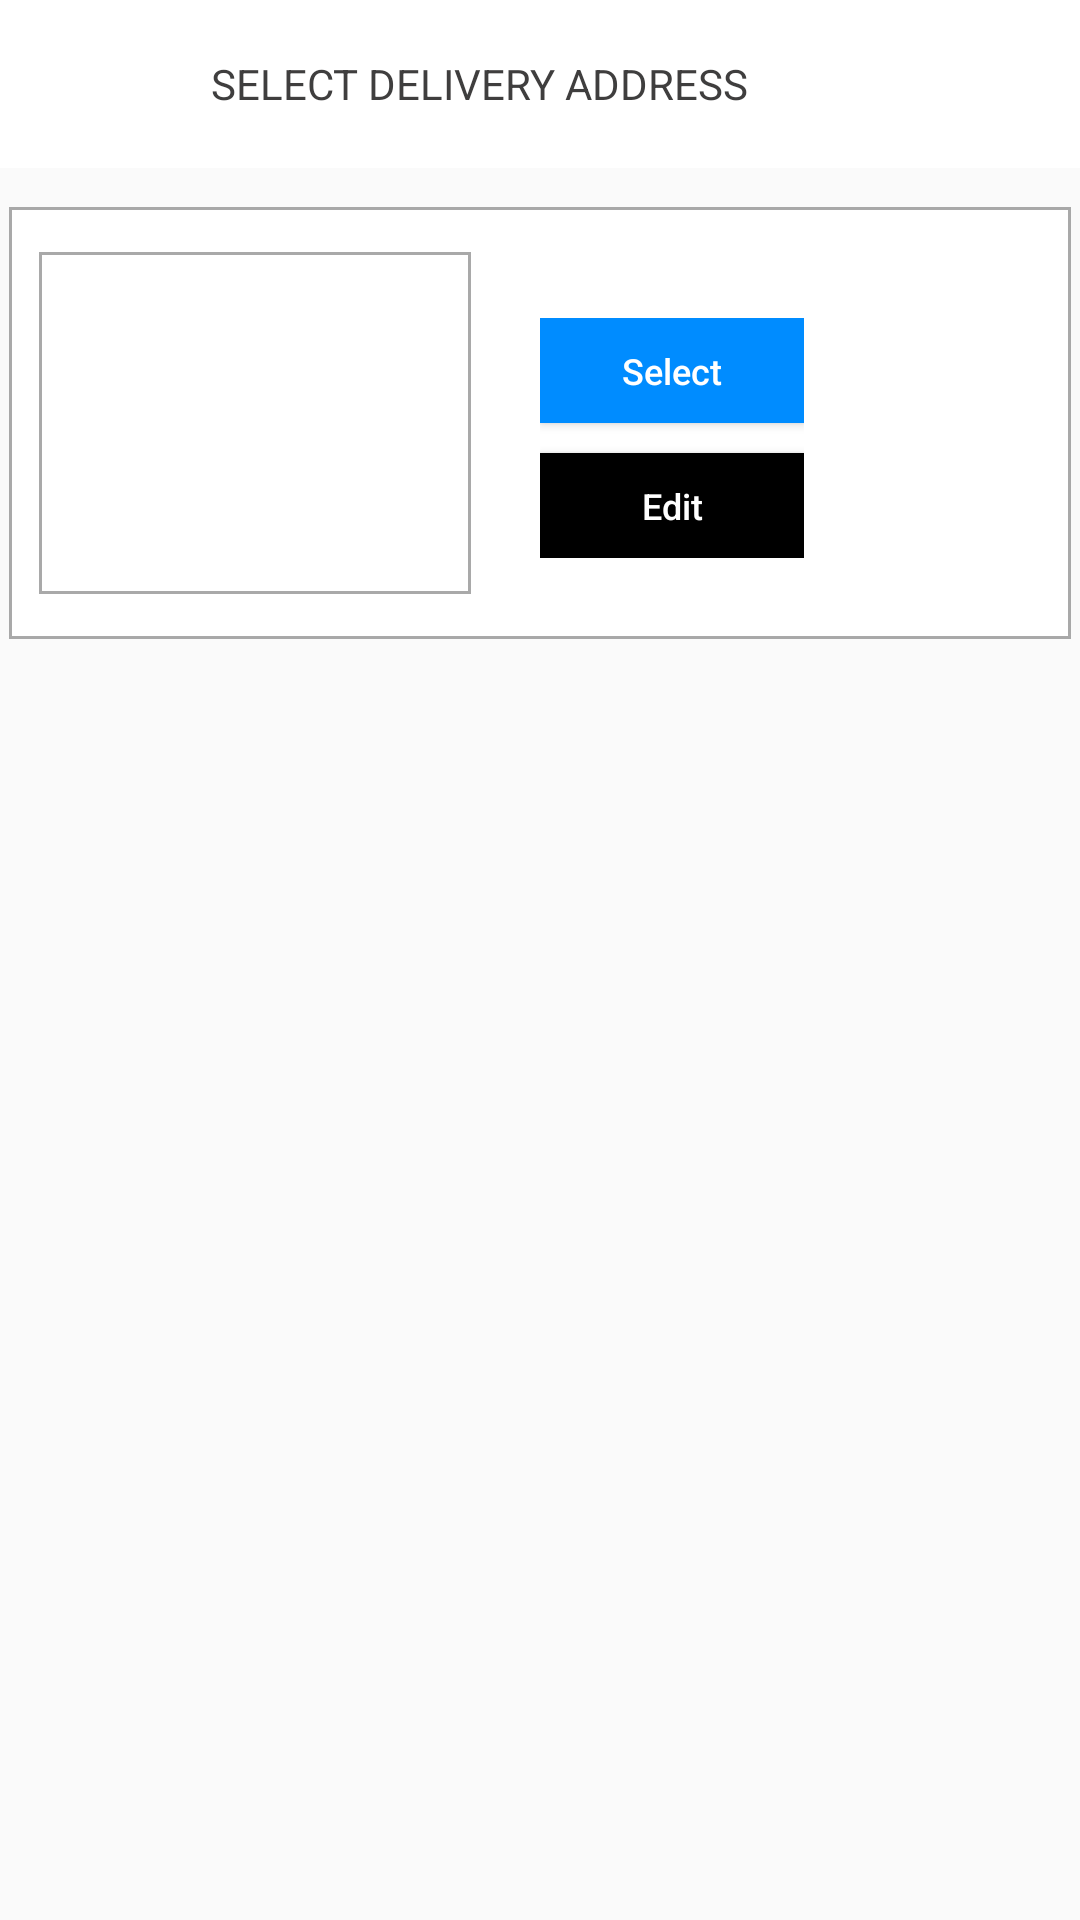

Here is an Android app screen rendered from its layout file. Give the layout XML and the strings, colors and styles it references.
<!-- AndroidManifest.xml: application theme AppThemeNoActinBar -->
<!-- res/layout/activity_select_delivery_address.xml -->
<?xml version="1.0" encoding="utf-8"?>
<RelativeLayout xmlns:android="http://schemas.android.com/apk/res/android"
    xmlns:app="http://schemas.android.com/apk/res-auto"
    xmlns:tools="http://schemas.android.com/tools"
    android:layout_width="match_parent"
    android:layout_height="match_parent"
    tools:context=".SelectDeliveryAddress">


    <RelativeLayout
        android:id="@+id/maintop"
        android:layout_width="match_parent"
        android:layout_height="wrap_content"
        android:layout_alignParentTop="true"
        android:background="@android:color/white"
        android:minHeight="?android:attr/actionBarSize" >

        <ImageView
            android:id="@+id/navigationnn"
            android:layout_width="30dp"
            android:layout_height="30dp"
            android:layout_alignParentLeft="true"
            android:layout_centerVertical="true"
            android:padding="5dp"
            android:src="@drawable/clear_icon"/>

        <RelativeLayout
            android:id="@+id/rl_title"
            android:layout_width="wrap_content"
            android:layout_height="wrap_content"
            android:layout_centerVertical="true"
            android:gravity="center_horizontal"
            >

            <TextView
                android:id="@+id/profile"
                android:layout_width="wrap_content"
                android:layout_height="wrap_content"
                android:layout_marginLeft="70dp"
                android:text="SELECT DELIVERY ADDRESS"
                android:maxLines="1"
                android:gravity="center_horizontal"
                android:textColor="#3f3e3e"
                android:textSize="14sp" />

        </RelativeLayout>
    </RelativeLayout>

    <RelativeLayout
        android:layout_width="match_parent"
        android:layout_height="150dp"
        android:layout_below="@+id/maintop"
        android:layout_marginTop="10dp"
        android:background="@drawable/bg_border1">

        <RelativeLayout
            android:layout_width="150dp"
            android:layout_marginTop="15dp"
            android:id="@+id/rin1"
            android:layout_marginLeft="10dp"
            android:background="@drawable/bg_border1"
            android:layout_height="120dp">


        </RelativeLayout>

        <LinearLayout
            android:layout_width="wrap_content"
            android:orientation="vertical"
            android:layout_toRightOf="@+id/rin1"
            android:layout_marginTop="40dp"
            android:layout_marginLeft="20dp"
            android:layout_height="wrap_content">


<Button
    android:layout_width="wrap_content"
    android:layout_height="35dp"
    android:text="Select"
    android:textAllCaps="false"
    android:textSize="12sp"
    android:textColor="@android:color/white"
    android:background="#008cff"
    />

            <Button
                android:layout_width="wrap_content"
                android:layout_height="35dp"
                android:text="Edit"
                android:layout_marginTop="10dp"
                android:textAllCaps="false"
                android:textSize="12sp"
                android:textColor="@android:color/white"
                android:background="#000000"
                />


        </LinearLayout>


    </RelativeLayout>

</RelativeLayout>
<!-- resources referenced by this layout -->
<resources>
  <!-- drawable bg_border1 (drawable) -->
  <?xml version="1.0" encoding="UTF-8"?>
  <layer-list xmlns:android="http://schemas.android.com/apk/res/android">
  
      <item android:top="3dp" android:left="3dp" android:right="3dp"
          android:bottom="3dp">
          <shape android:shape="rectangle">
              <solid android:color="#ffffff" />
              <stroke
                  android:width="1dp"
                  android:color="#d5989898"/>
          </shape>
      </item>
  </layer-list>
  <style name="AppThemeNoActinBar" parent="Theme.AppCompat.Light.NoActionBar">
          
          <item name="colorPrimary">@color/colorPrimary</item>
          <item name="colorPrimaryDark">@color/colorPrimaryDark</item>
          <item name="colorAccent">@color/colorAccent</item>
      </style>
  <color name="colorPrimary">#3F51B5</color>
  <color name="colorPrimaryDark">#303F9F</color>
  <color name="colorAccent">#FF4081</color>
</resources>
